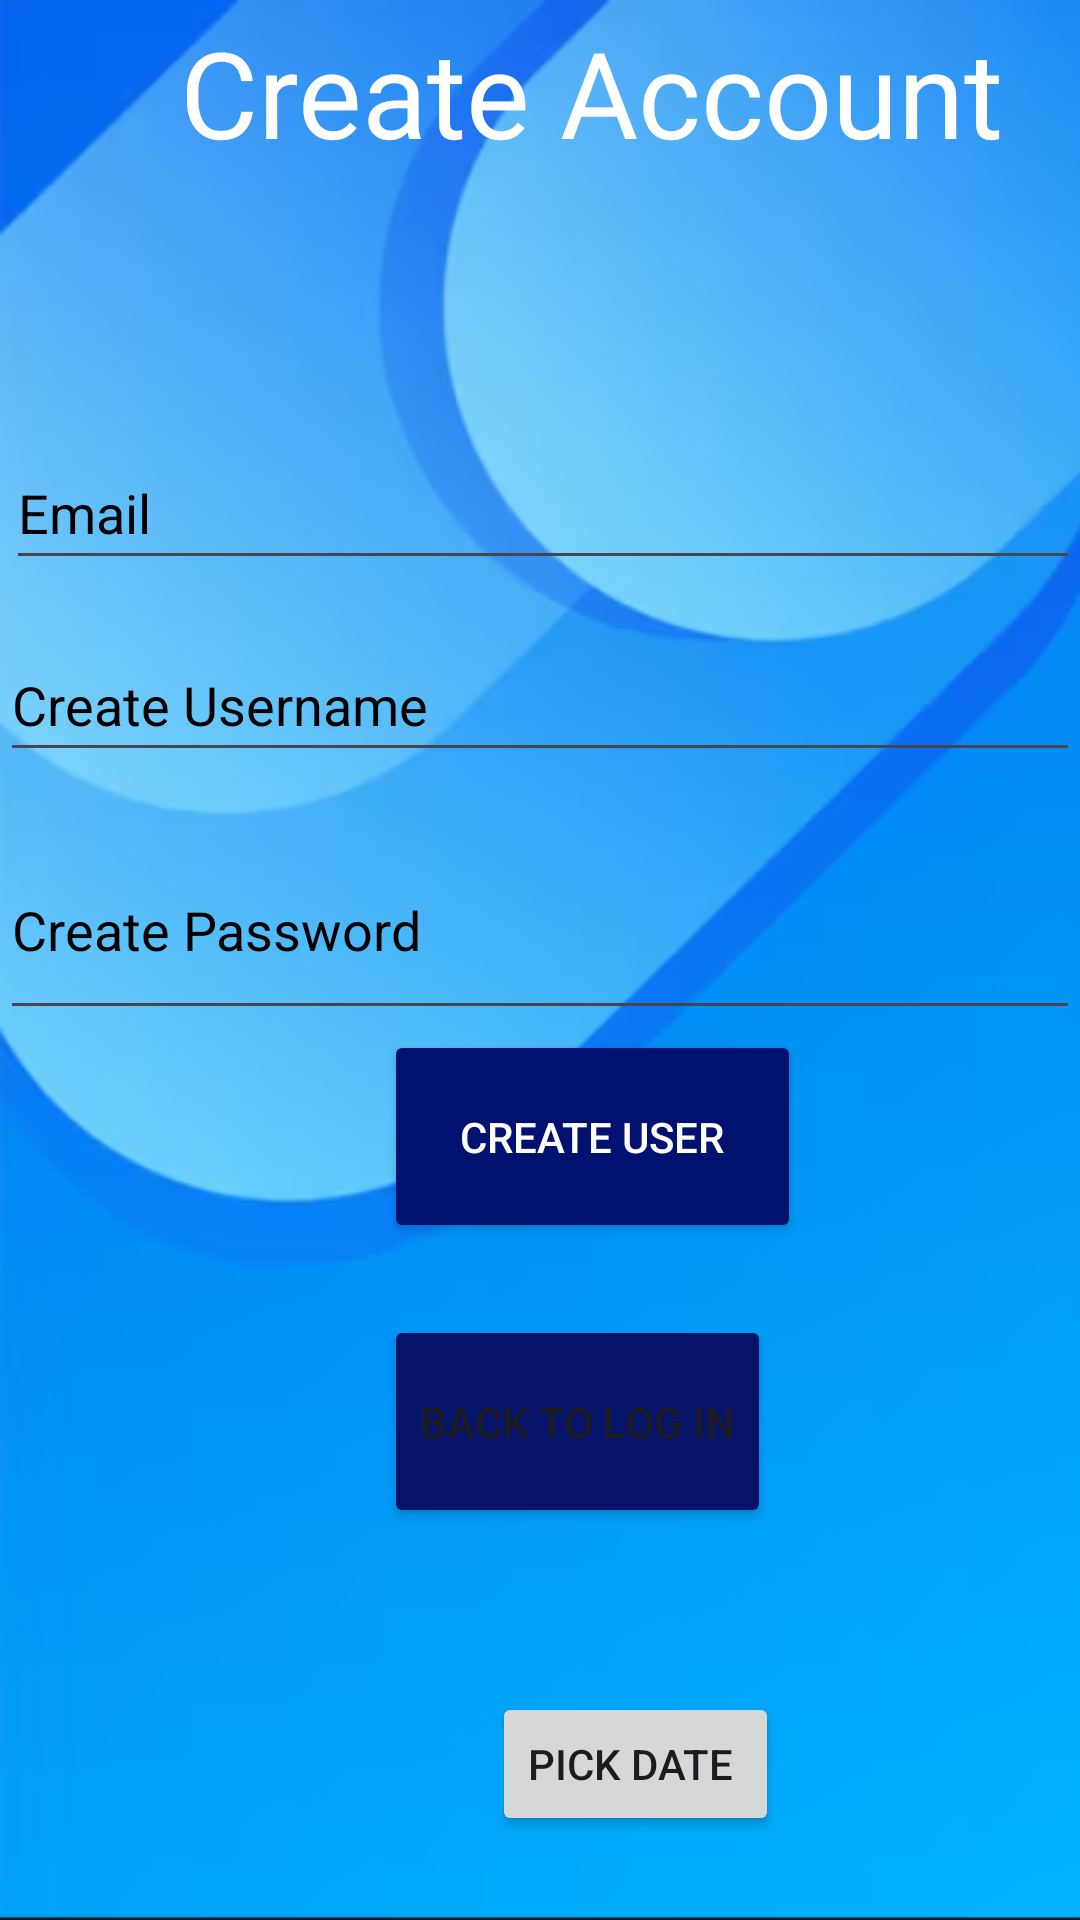

Write the Android layout XML for this screen, with the resource values it uses.
<!-- AndroidManifest.xml: application theme Theme.GalBagrutProject -->
<!-- res/layout/activity_register.xml -->
<?xml version="1.0" encoding="utf-8"?>
<androidx.constraintlayout.widget.ConstraintLayout xmlns:android="http://schemas.android.com/apk/res/android"
    xmlns:app="http://schemas.android.com/apk/res-auto"
    xmlns:tools="http://schemas.android.com/tools"
    android:layout_width="match_parent"
    android:layout_height="match_parent"
    android:background="@drawable/bg">

    <TextView
        android:id="@+id/textView"
        android:layout_width="0dp"
        android:layout_height="wrap_content"
        android:layout_marginStart="60dp"
        android:layout_marginTop="4dp"
        android:fontFamily="@font/abril_fatface"
        android:text="Create Account"
        android:textColor="#FFFFFF"
        android:textSize="40sp"
        app:layout_constraintStart_toStartOf="parent"
        app:layout_constraintTop_toTopOf="parent" />

    <EditText
        android:id="@+id/editTextEmail"
        android:layout_width="0dp"
        android:layout_height="48dp"
        android:layout_marginStart="2dp"
        android:layout_marginTop="88dp"
        android:hint="Email"
        android:inputType="textEmailAddress"
        android:textColorHint="#000000"
        app:layout_constraintEnd_toEndOf="parent"
        app:layout_constraintHorizontal_bias="1.0"
        app:layout_constraintStart_toStartOf="parent"
        app:layout_constraintTop_toBottomOf="@+id/textView" />

    <EditText
        android:id="@+id/editTextUsername"
        android:layout_width="0dp"
        android:layout_height="48dp"
        android:layout_marginTop="16dp"
        android:hint="Create Username"
        android:inputType="text"
        android:textColorHint="#000000"
        app:layout_constraintStart_toStartOf="parent"
        app:layout_constraintTop_toBottomOf="@+id/editTextEmail"
        app:layout_constraintEnd_toEndOf="parent"/>

    <EditText
        android:id="@+id/editTextPassword"
        android:layout_width="0dp"
        android:layout_height="70dp"
        android:layout_marginTop="16dp"
        android:hint="Create Password"
        android:inputType="textPassword"
        android:textColorHint="#000000"
        app:layout_constraintStart_toStartOf="parent"
        app:layout_constraintTop_toBottomOf="@+id/editTextUsername"
        app:layout_constraintEnd_toEndOf="parent"/>

    <Button
        android:id="@+id/btnSignUp"
        android:layout_width="139dp"
        android:layout_height="71dp"
        android:layout_marginStart="128dp"
        android:backgroundTint="#00116F"
        android:text="Create user"
        android:textColor="#FFFFFF"
        app:layout_constraintStart_toStartOf="parent"
        app:layout_constraintTop_toBottomOf="@+id/editTextPassword" />

    <Button
        android:id="@+id/btnLoginRedirect"
        android:layout_width="wrap_content"
        android:layout_height="71dp"
        android:layout_marginStart="128dp"
        android:layout_marginTop="24dp"
        android:backgroundTint="#051468"
        android:text="back to Log In"
        app:layout_constraintStart_toStartOf="parent"
        app:layout_constraintTop_toBottomOf="@+id/btnSignUp" />

    <Button
        android:id="@+id/btnPickDate"
        android:layout_width="wrap_content"
        android:layout_height="wrap_content"
        android:layout_marginStart="164dp"
        android:layout_marginTop="564dp"
        android:text="Pick date "
        app:layout_constraintStart_toStartOf="parent"
        app:layout_constraintTop_toTopOf="parent" />


</androidx.constraintlayout.widget.ConstraintLayout>
<!-- resources referenced by this layout -->
<resources>
  <!-- drawable bg: png bitmap (drawable, 150107 bytes) -->
  <style name="Theme.GalBagrutProject" parent="Base.Theme.GalBagrutProject" />
  <style name="Base.Theme.GalBagrutProject" parent="Theme.Material3.DayNight.NoActionBar">
          
          
      </style>
</resources>
